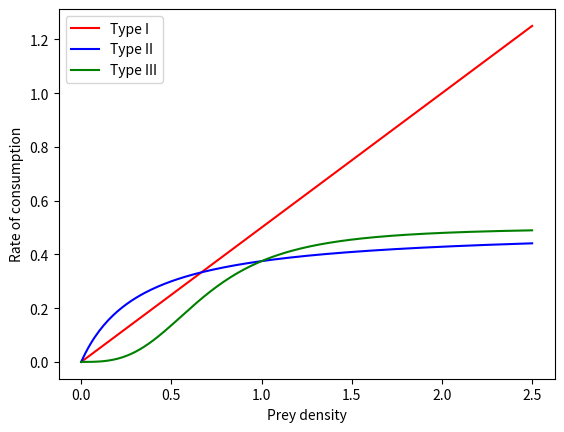

The matplotlib source for this figure: (Note: this script raises an exception after producing the figure.)
import numpy as np
import matplotlib.pyplot as plt

def type_1(c,R):
    return c*R

def type_2(a,h,R):
    return (a*R)/(1+a*h*R)

def type_3(a,h,R,k):
    return (a*R**k)/(1+a*h*R**k)




R = np.linspace(0, 2.5, 200)

c=0.5
a=1.5
h=2
k=3



plt.plot(R, type_1(c,R), label="Type I",color='r')
plt.plot(R, type_2(a,h,R), label="Type II",color='b')
plt.plot(R, type_3(a,h,R,k), label="Type III",color='g')
plt.xlabel("Prey density")
plt.ylabel("Rate of consumption")

plt.legend()
plt.savefig("images/response.pdf", dpi=300, bbox_inches='tight')

